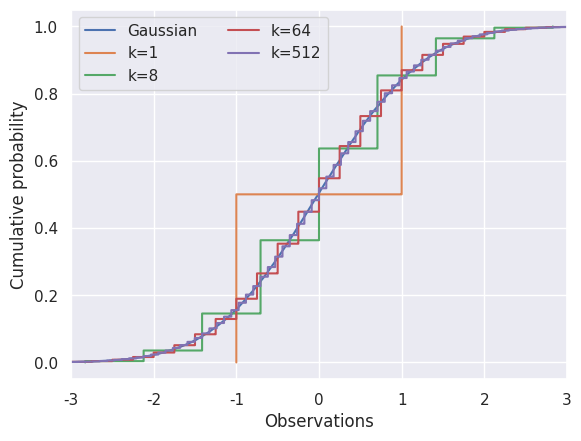

Write the Python code that produced this figure.
#!/usr/bin/env python

import numpy as np 
import matplotlib
matplotlib.use('agg')
import matplotlib.pyplot as plt
import seaborn as sns
sns.set()


def Yk(n, k):
	yk = np.sum(np.sign(np.random.randn(n,k)) * np.sqrt(1./k), axis=1)
	return(yk)


n=100000
assert np.sqrt(1/(4*n)) < 0.0025
Z=np.random.randn(n)


fig = plt.figure()

plt.step(sorted(Z), np.arange(1,n+1)/float(n) , label = 'Gaussian')


ks = [1,8,64,512]
yks = []
for k in ks:
	yk = Yk(n,k)
	yks.append(yk)
	plt.step(sorted(yk), np.arange(1,n+1)/float(n), label = 'k={}'.format(k))	

plt.legend(ncol=2, loc='upper left')
plt.ylabel('Cumulative probability', fontsize=12)
plt.xlabel('Observations', fontsize=12)
plt.xlim(-3,3)

fig.savefig('problem9.png')



